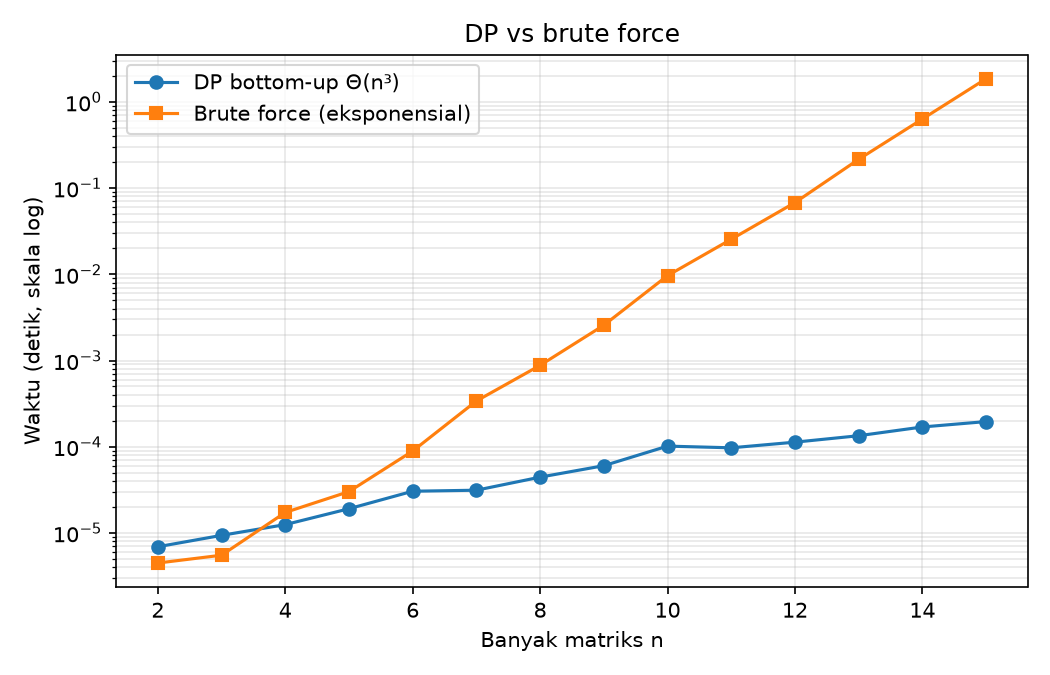

Data behind this chart, as committed beside it:
n, banyak_pengurungan_Catalan, biaya_optimal, DP_vs_BF, DP_rata2_detik, DP_SD, BF_rata2_detik, BF_SD
2, 1, 99360, sama, 0.000007, 0.000004, 0.000004, 0.000004
3, 2, 114121, sama, 0.000009, 0.000001, 0.000006, 0.000001
4, 5, 266112, sama, 0.000013, 0.000002, 0.000017, 0.000001
5, 14, 473340, sama, 0.000019, 0.000002, 0.000030, 0.000002
6, 42, 623870, sama, 0.000030, 0.000002, 0.000089, 0.000001
7, 132, 340164, sama, 0.000031, 0.000006, 0.000339, 0.000095
8, 429, 397575, sama, 0.000044, 0.000009, 0.000879, 0.000086
9, 1430, 561296, sama, 0.000060, 0.000011, 0.002567, 0.000332
10, 4862, 427973, sama, 0.000102, 0.000019, 0.009650, 0.000517
11, 16796, 503020, sama, 0.000097, 0.000011, 0.0255, 0.001250
12, 58786, 657738, sama, 0.000113, 0.000014, 0.0679, 0.003542
13, 208012, 1013980, sama, 0.000134, 0.000010, 0.2156, 0.02079
14, 742900, 478500, sama, 0.000170, 0.000016, 0.6326, 0.01643
15, 2674440, 718796, sama, 0.000196, 0.000009, 1.855, 0.04254
